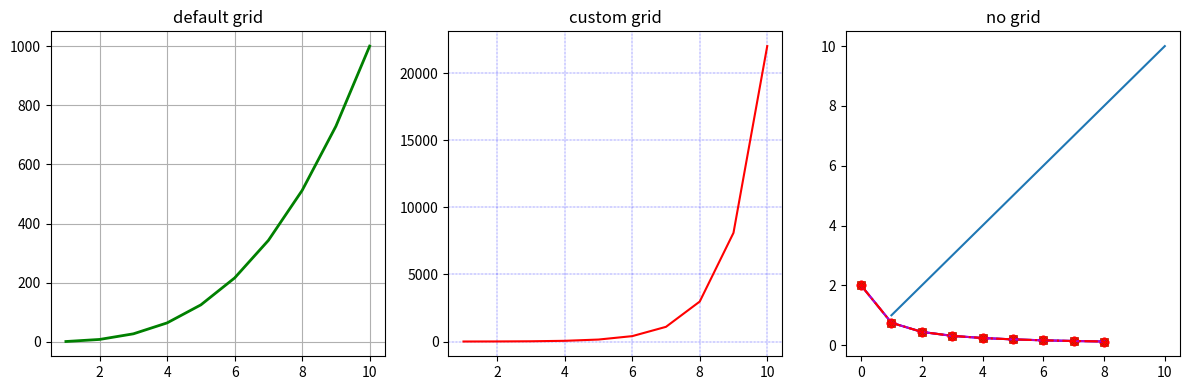

Python code for this plot:
#http://matplotlib.org/api/index.html
#http://matplotlib.org/api/pyplot_api.html#matplotlib.pyplot.plot

############

######## Andre plotfunktioner;
import matplotlib.pyplot as plt
import numpy as np
fig, axes = plt.subplots(1,3, figsize = (12,4)) #Hvad dælan gør 'fig,' ?
x = np.arange(1,11)
axes[0].plot(x, x**3, 'g',lw=2)
axes[0].grid(True)
axes[0].set_title('default grid')
axes[1].plot(x, np.exp(x), 'r')
axes[1].grid(color='b', ls = '-.', lw = 0.25)
axes[1].set_title('custom grid')
axes[2].plot(x,x)
axes[2].set_title('no grid')
fig.tight_layout()
plt.show()






########




import matplotlib.pyplot as plt
N = 10
values = []
for n in range(1,N):
    x_n = (n+1)/n**2
    values.append(x_n)
    #print('Iteration ',n, ' x_n = ', format(x_n,'20.15f'))
#plt.plot(values)
#plt.show()

#
plt.plot(values, "ro")
plt.show()

#
plt.plot(values, "or") #Se dokumentation i de øverste links ("or"="ro")
plt.show()

#
plt.plot(values ,'b-')
plt.show()

#
plt.plot(values ,'gx')
plt.show()

#
plt.plot(values ,'m-')
plt.show()

#
plt.plot(values ,'r-.x')
plt.show()

#
# plt.plot(values, color='green', linestyle='dashed', marker='o',
#      markerfacecolor='blue', markersize=12)
# plt.show()



# #Ret gennemgående plot;
# plt.plot(values, color='green', linestyle='dashed', marker='o',
#      markerfacecolor='blue', markersize=12)
# plt.title("Main Title", size = 25, rotation = 20)
# plt.suptitle("Superiour Title", color = "green")
# plt.xlabel("X axis label")
# plt.ylabel("Y axis label")
# plt.grid(True)
# plt.show()

#Ret gennemgående plot2;
# print(*values[max(-11, -len(values)): -1], sep = "\n") # Det at sætte '*' før variablen, og sep = "\n" giver nye linjer.
#                                                         # - Giver det samme resultat som hvis vi printede med for-loops.
# plt.plot(values, color='green', linestyle='dashed', marker='o',
#      markerfacecolor='blue', markersize=12)
# plt.title("Main Title", size = 25, rotation = 20)
# plt.suptitle("Superiour Title", color = "green")
# plt.xlabel("X axis label")
# plt.ylabel("Y axis label")
# plt.grid(True)
# plt.show()



#!!!################!!!#   # Try writing a Python program to analyze the sequence equation x_n =(1+1/n)^n n>=1
#
# N2 = 10**3+1
# values2 = []
# for n in range(1,N2):
#     x_n2 = (1+1/n)**n
#     values2.append(x_n2)
#     #print('Iteration ', n, ' x_n2 = ', format(x_n2,'20.15f'))
# plt.plot(values2, color='green', linestyle='dashed', marker='o',
#      markerfacecolor='blue', markersize=12)
# plt.title("Main Title", size = 25, rotation = 20)
# plt.suptitle("Superiour Title", color = "green")
# plt.xlabel("X axis label")
# plt.ylabel("Y axis label")
# plt.grid(True)
# plt.show()

#Ligner sku noget konvergens mod naturlige ekspotentialfunktions grundtal.


#!!!################!!!#   # Write a program to analyze the sequence x_0=0.9, x_n=x_(n-1)^2, n>=1

# N3 = 15
# x_0 = 0.9
# values3 = [x_0]
# for n in range(1,N3):
#     temp = values3[-1]
#     x_n3 = temp**2
#     values3.append(x_n3)
#     print('Iteration ', n, ' x_n3 = ', format(x_n3,'20.15f'))
# plt.plot(values3, color='green', linestyle='dashed', marker='o',
#      markerfacecolor='blue', markersize=12)
# plt.title("Main Title", size = 25, rotation = 20)
# plt.suptitle("Superiour Title", color = "green")
# plt.xlabel("X axis label")
# plt.ylabel("Y axis label")
# plt.grid(True)
# plt.show()

#Den går ret hurtigt til 0.


